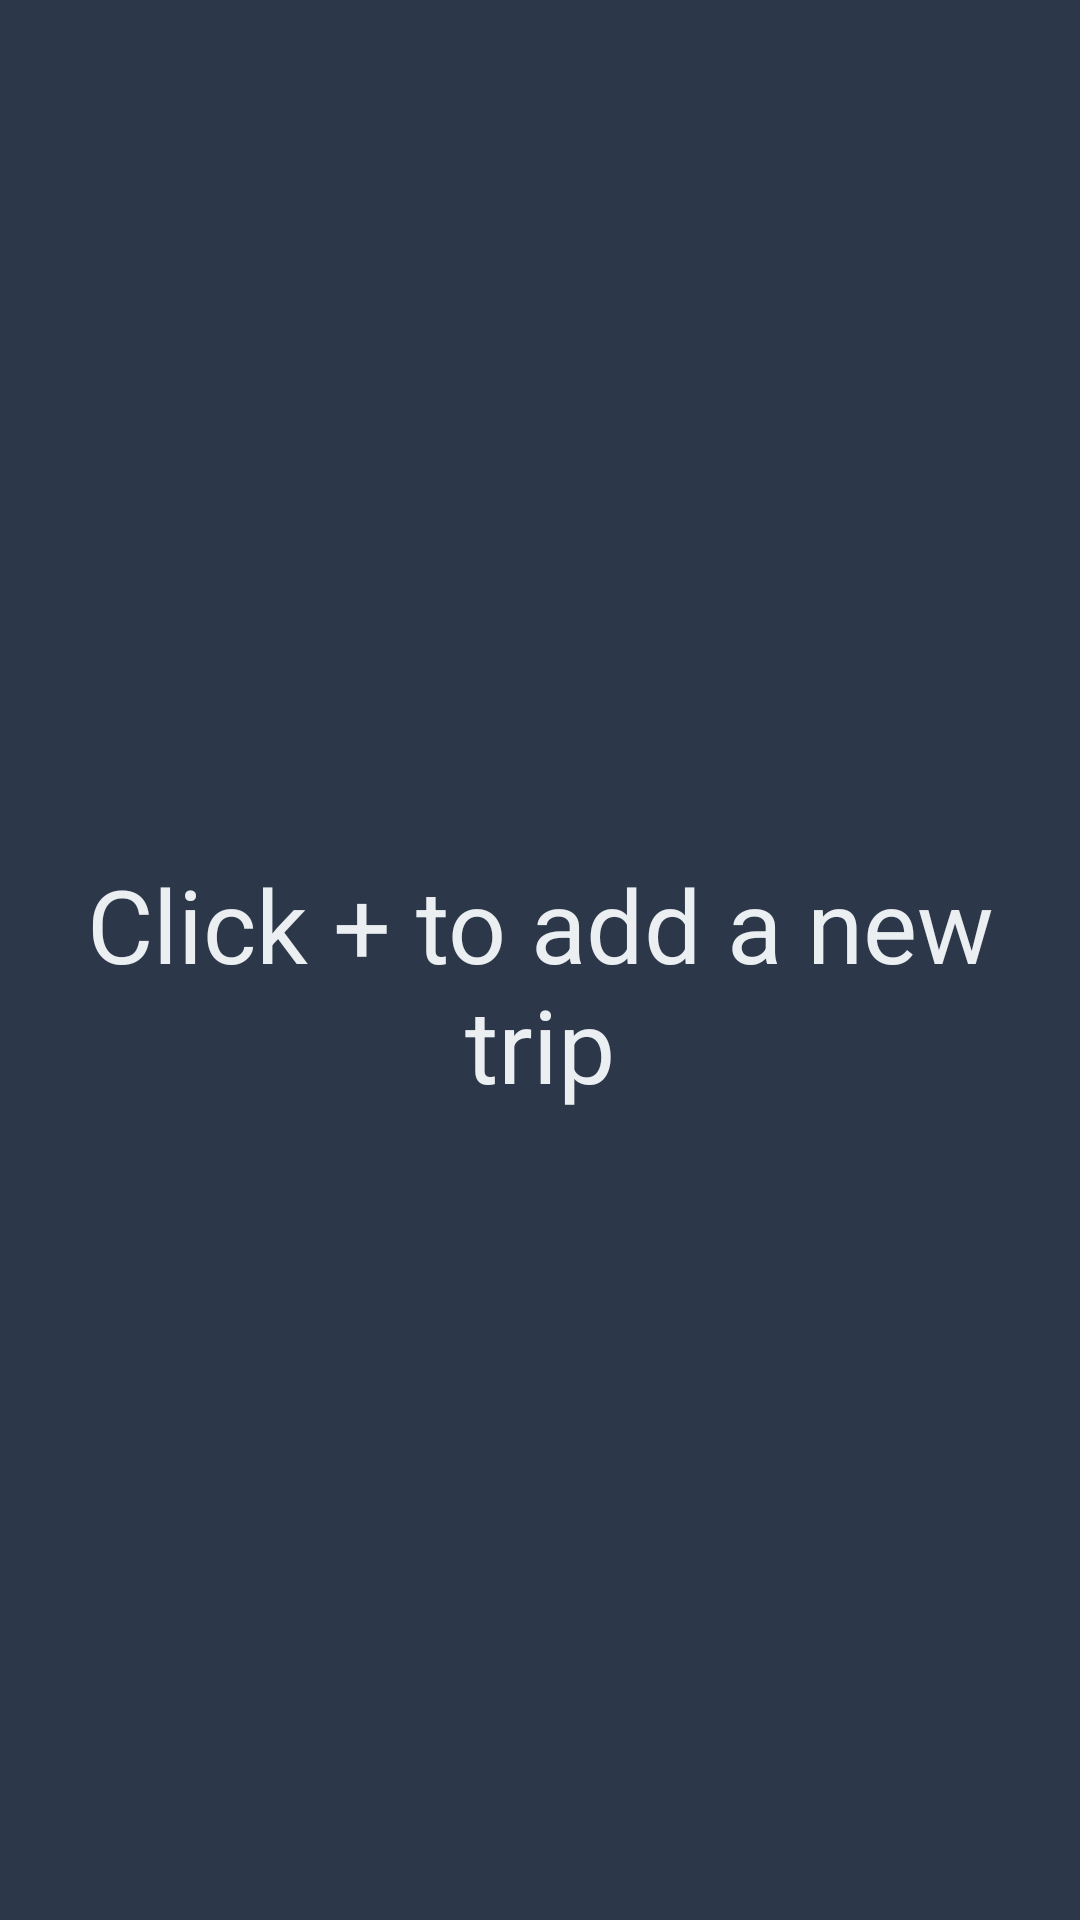

The Android layout XML behind this screen, and the referenced resources:
<!-- AndroidManifest.xml: application theme Theme.CarPooling -->
<!-- res/layout/fragment_trip_list.xml -->
<?xml version="1.0" encoding="utf-8"?>

<LinearLayout xmlns:android="http://schemas.android.com/apk/res/android"
    xmlns:app="http://schemas.android.com/apk/res-auto"
    xmlns:tools="http://schemas.android.com/tools"
    android:layout_width="match_parent"
    android:layout_height="match_parent"
    tools:context=".TripListFragment"
    android:orientation="vertical"
    android:background="@color/blue_dark">


    <androidx.recyclerview.widget.RecyclerView
        android:id="@+id/rv"
        android:layout_width="match_parent"
        android:layout_height="wrap_content"
        android:layout_marginStart="8dp"
        android:layout_marginLeft="8dp"
        android:layout_marginTop="8dp"
        android:layout_marginEnd="8dp"
        android:layout_marginRight="8dp"
        android:layout_marginBottom="8dp"
        app:layout_constraintBottom_toTopOf="@+id/add"
        app:layout_constraintEnd_toEndOf="parent"
        app:layout_constraintHorizontal_bias="0.0"
        app:layout_constraintStart_toStartOf="parent"
        app:layout_constraintTop_toTopOf="parent" />

    <TextView
        android:id="@+id/no_data_available"
        android:layout_width="match_parent"
        android:layout_height="match_parent"
        android:gravity="center"
        android:padding="16dp"
        android:text="@string/no_data_available"
        android:textAppearance="@style/TextAppearance.AppCompat.Display1"
        android:textColor="@color/gray" />


</LinearLayout>
<!-- resources referenced by this layout -->
<resources>
  <color name="blue_dark">#2C384A</color>
  <color name="gray">#ECEFF1</color>
  <string name="no_data_available">Click + to add a new trip</string>
  <style name="Theme.CarPooling" parent="Theme.MaterialComponents.DayNight.DarkActionBar">
          
          <item name="colorPrimary">@color/blue_dark</item>
          <item name="colorOnPrimary">@color/gray</item>
          
          <item name="colorSecondary">@color/blue_light</item>
          <item name="colorOnSecondary">@color/gray</item>
          
          <item name="android:statusBarColor" tools:targetApi="l">?attr/colorPrimary</item>
          
      </style>
  <color name="blue_light">#039BE5</color>
</resources>
